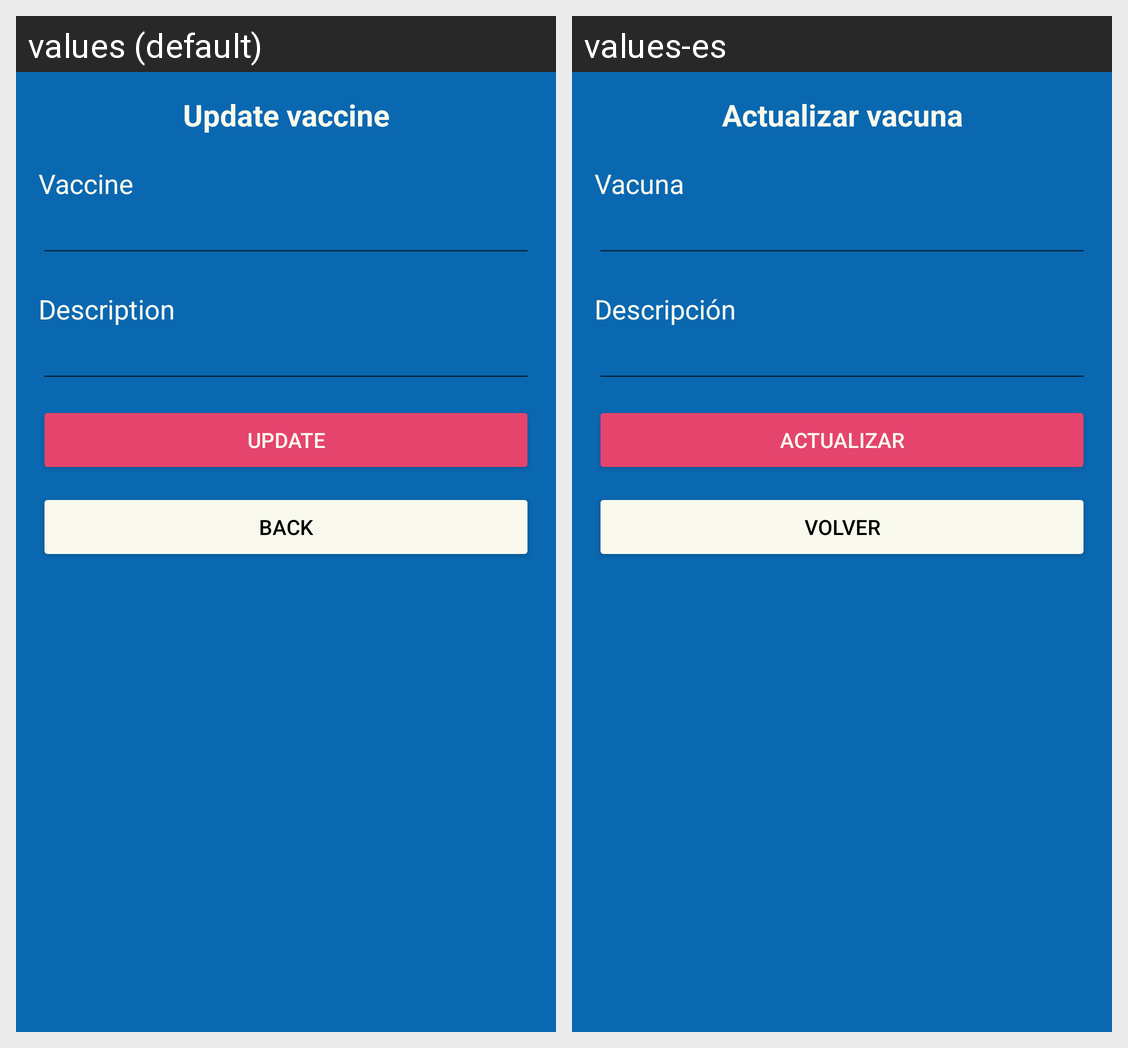

The same Android screen rendered under two of its app's locales, left to right. List the strings drawn on it with the default value and each locale's translation.
Android screen res/layout/activity_actualizar_vacuna.xml rendered under 2 locales, left to right: values (default), values-es. Device: Nexus 5 (rendered at 1080×1920; each locale shown at half size, 540×960, under a caption strip naming it); theme Theme.SaveOurPets.
Strings drawn on this screen, with the default value and each locale's value (text and hints the layout hard-codes, and strings that could not be matched under every locale, appear in the picture but are not listed):

txt_actualizar_vacuna
  values: Update vaccine
  values-es: Actualizar vacuna

txt_vacuna
  values: Vaccine
  values-es: Vacuna

txt_descripcion
  values: Description
  values-es: Descripción

btn_actualizar
  values: Update
  values-es: Actualizar

txt_volver
  values: Back
  values-es: Volver
